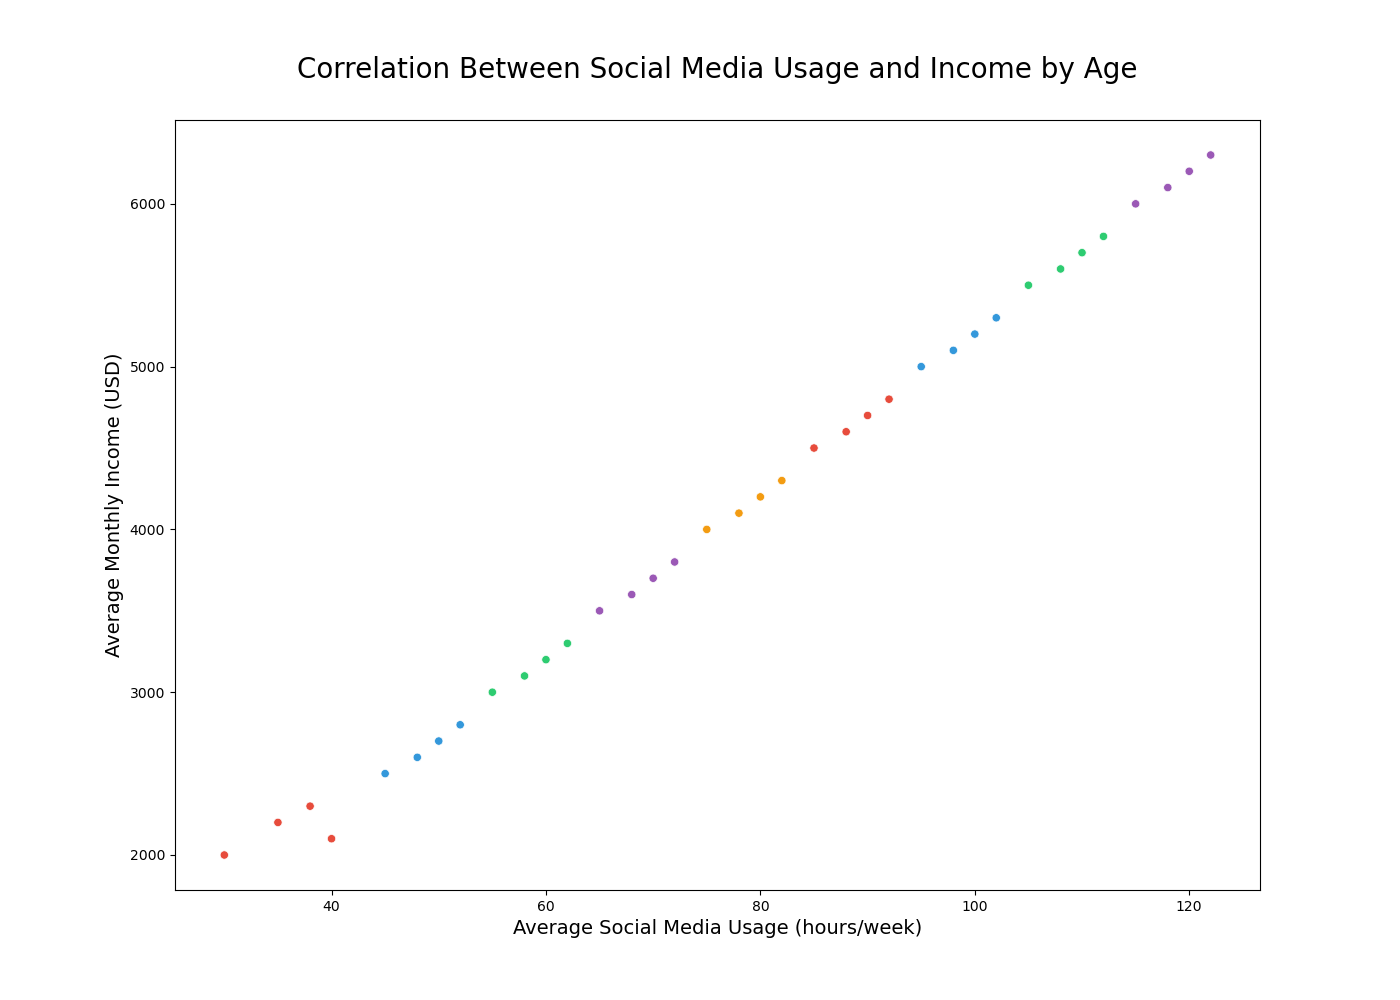

The file beside this chart, header and first rows:
Age, Average_Income, Social_Media_Usage, Hours_Spent
15, 2000, 30, 2
15, 2200, 35, 2.5
15, 2100, 40, 3
15, 2300, 38, 3.5
18, 2500, 45, 4
18, 2700, 50, 4.5
18, 2600, 48, 5
18, 2800, 52, 5.5
21, 3000, 55, 6
21, 3200, 60, 6.5
21, 3100, 58, 7
21, 3300, 62, 7.5
24, 3500, 65, 8
24, 3700, 70, 8.5
24, 3600, 68, 9
24, 3800, 72, 9.5
27, 4000, 75, 10
27, 4200, 80, 10.5
27, 4100, 78, 11
27, 4300, 82, 11.5
30, 4500, 85, 12
30, 4700, 90, 12.5
30, 4600, 88, 13
30, 4800, 92, 13.5
33, 5000, 95, 14
33, 5200, 100, 14.5
33, 5100, 98, 15
33, 5300, 102, 15.5
36, 5500, 105, 16
36, 5700, 110, 16.5
36, 5600, 108, 17
36, 5800, 112, 17.5
39, 6000, 115, 18
39, 6200, 120, 18.5
39, 6100, 118, 19
39, 6300, 122, 19.5
